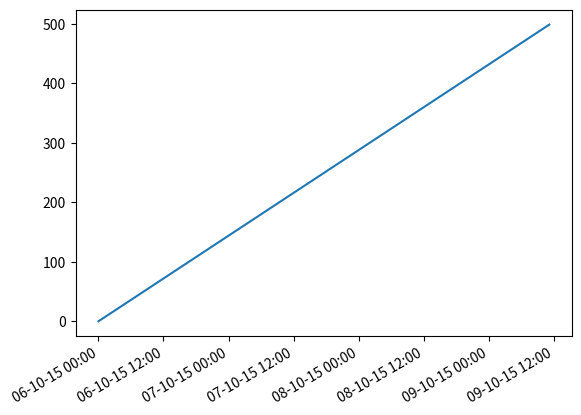

Write the Python code that produced this figure.
import matplotlib.pyplot as plt
import pandas as pd
import matplotlib.dates as mdates

times = pd.date_range('2015-10-06', periods=500, freq='10min')

fig, ax = plt.subplots(1)
fig.autofmt_xdate()
plt.plot(times, range(times.size))

xfmt = mdates.DateFormatter('%d-%m-%y %H:%M')
ax.xaxis.set_major_formatter(xfmt)

plt.show()
